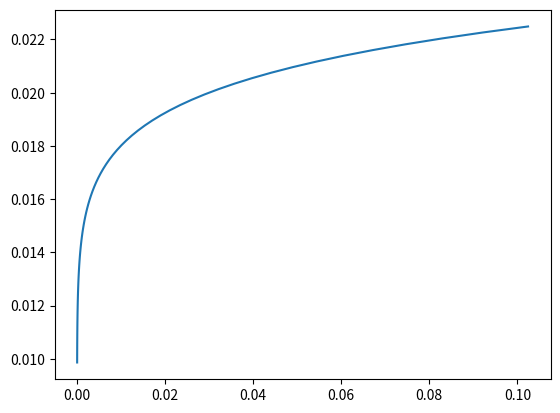
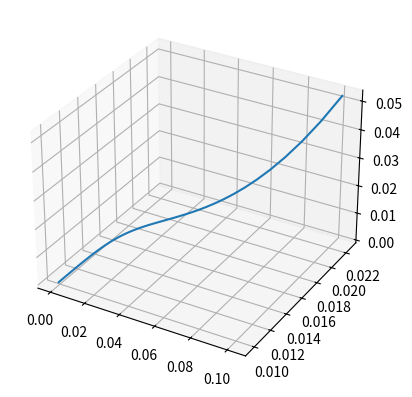

Source code (Python) for these figures, in order:
import numpy as np
import matplotlib.pyplot as plt

def function_x(x):
    y = (10 * x[0] ** 2 + x[1] ** 2) / 2
    return y

x = np.random.rand(2)
alpha = 0.01
delta = 0.000001

x_list=[]
x_ax = []
y_ax = []
y_list = []

count = 0
while 1:
    if count == 0:
        x_t = x
        x_list.append(x_t)
        x_ax.append(x_t[0])
        y_ax.append(x_t[1])
    else:
        x_t = x_t_next
    y_diff = np.array([10* x_t[0], x_t[1]])
    x_t_next = x_t - alpha * y_diff
    count += 1
    x_list.append(x_t_next)
    x_ax.append(x_t_next[0])
    y_ax.append(x_t_next[1])
    y_list.append(function_x(x_t))
    if abs(function_x(x_t_next) - function_x(x_t)) < delta or count == 10000:
        y_list.append(function_x(x_t_next))
        break

print(x_list)

# plot 2D
plt.figure()
ax = plt.subplot(111)
ax.plot(x_ax,y_ax)
plt.show()

#plot 3D
plt.figure()
ax = plt.subplot(111, projection='3d')
ax.plot(xs=x_ax,ys=y_ax,zs=y_list)
plt.show()

print(x_ax, y_ax ,y_list)